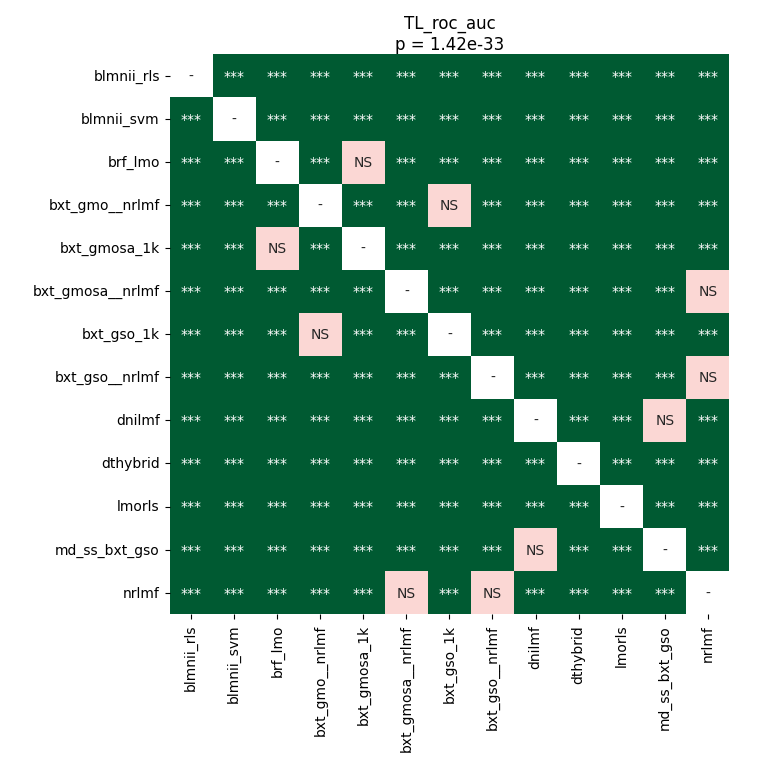

The file beside this chart, header and first rows:
	blmnii_rls	blmnii_svm	brf_lmo	bxt_gmo__nrlmf	bxt_gmosa_1k	bxt_gmosa__nrlmf	bxt_gso_1k	bxt_gso__nrlmf	dnilmf	dthybrid	lmorls	md_ss_bxt_gso	nrlmf
blmnii_rls	1.0	3.4005301339285715e-05	3.4005301339285715e-05	3.4005301339285715e-05	3.4005301339285715e-05	3.4005301339285715e-05	3.4005301339285715e-05	3.4005301339285715e-05	3.4005301339285715e-05	3.4005301339285715e-05	3.4005301339285715e-05	3.4005301339285715e-05	3.4005301339285715e-05
blmnii_svm	3.4005301339285715e-05	1.0	3.4005301339285715e-05	3.4005301339285715e-05	3.4005301339285715e-05	3.4005301339285715e-05	3.4005301339285715e-05	3.4005301339285715e-05	3.4005301339285715e-05	3.4005301339285715e-05	3.4005301339285715e-05	3.4005301339285715e-05	3.4005301339285715e-05
brf_lmo	3.4005301339285715e-05	3.4005301339285715e-05	1.0	9.918212890625e-05	0.8714	3.4005301339285715e-05	6.705270686619719e-05	3.4005301339285715e-05	3.4005301339285715e-05	3.4005301339285715e-05	3.4005301339285715e-05	3.4005301339285715e-05	3.4005301339285715e-05
bxt_gmo__nrlmf	3.4005301339285715e-05	3.4005301339285715e-05	9.918212890625e-05	1.0	3.4005301339285715e-05	3.4005301339285715e-05	0.4446	3.4005301339285715e-05	3.4005301339285715e-05	3.4005301339285715e-05	3.4005301339285715e-05	3.4005301339285715e-05	3.4005301339285715e-05
bxt_gmosa_1k	3.4005301339285715e-05	3.4005301339285715e-05	0.8714	3.4005301339285715e-05	1.0	3.4005301339285715e-05	3.4005301339285715e-05	3.4005301339285715e-05	3.4005301339285715e-05	3.4005301339285715e-05	3.4005301339285715e-05	3.4005301339285715e-05	3.4005301339285715e-05
bxt_gmosa__nrlmf	3.4005301339285715e-05	3.4005301339285715e-05	3.4005301339285715e-05	3.4005301339285715e-05	3.4005301339285715e-05	1.0	3.4005301339285715e-05	0.0008152	3.4005301339285715e-05	3.4005301339285715e-05	3.4005301339285715e-05	3.4005301339285715e-05	0.9799
bxt_gso_1k	3.4005301339285715e-05	3.4005301339285715e-05	6.705270686619719e-05	0.4446	3.4005301339285715e-05	3.4005301339285715e-05	1.0	3.4005301339285715e-05	3.4005301339285715e-05	3.4005301339285715e-05	3.4005301339285715e-05	3.4005301339285715e-05	3.4005301339285715e-05
bxt_gso__nrlmf	3.4005301339285715e-05	3.4005301339285715e-05	3.4005301339285715e-05	3.4005301339285715e-05	3.4005301339285715e-05	0.0008152	3.4005301339285715e-05	1.0	3.4005301339285715e-05	3.4005301339285715e-05	3.4005301339285715e-05	3.4005301339285715e-05	0.0608
dnilmf	3.4005301339285715e-05	3.4005301339285715e-05	3.4005301339285715e-05	3.4005301339285715e-05	3.4005301339285715e-05	3.4005301339285715e-05	3.4005301339285715e-05	3.4005301339285715e-05	1.0	3.4005301339285715e-05	3.4005301339285715e-05	0.09718	3.4005301339285715e-05
dthybrid	3.4005301339285715e-05	3.4005301339285715e-05	3.4005301339285715e-05	3.4005301339285715e-05	3.4005301339285715e-05	3.4005301339285715e-05	3.4005301339285715e-05	3.4005301339285715e-05	3.4005301339285715e-05	1.0	3.4005301339285715e-05	3.4005301339285715e-05	3.4005301339285715e-05
lmorls	3.4005301339285715e-05	3.4005301339285715e-05	3.4005301339285715e-05	3.4005301339285715e-05	3.4005301339285715e-05	3.4005301339285715e-05	3.4005301339285715e-05	3.4005301339285715e-05	3.4005301339285715e-05	3.4005301339285715e-05	1.0	3.4005301339285715e-05	3.4005301339285715e-05
md_ss_bxt_gso	3.4005301339285715e-05	3.4005301339285715e-05	3.4005301339285715e-05	3.4005301339285715e-05	3.4005301339285715e-05	3.4005301339285715e-05	3.4005301339285715e-05	3.4005301339285715e-05	0.09718	3.4005301339285715e-05	3.4005301339285715e-05	1.0	3.4005301339285715e-05
nrlmf	3.4005301339285715e-05	3.4005301339285715e-05	3.4005301339285715e-05	3.4005301339285715e-05	3.4005301339285715e-05	0.9799	3.4005301339285715e-05	0.0608	3.4005301339285715e-05	3.4005301339285715e-05	3.4005301339285715e-05	3.4005301339285715e-05	1.0
